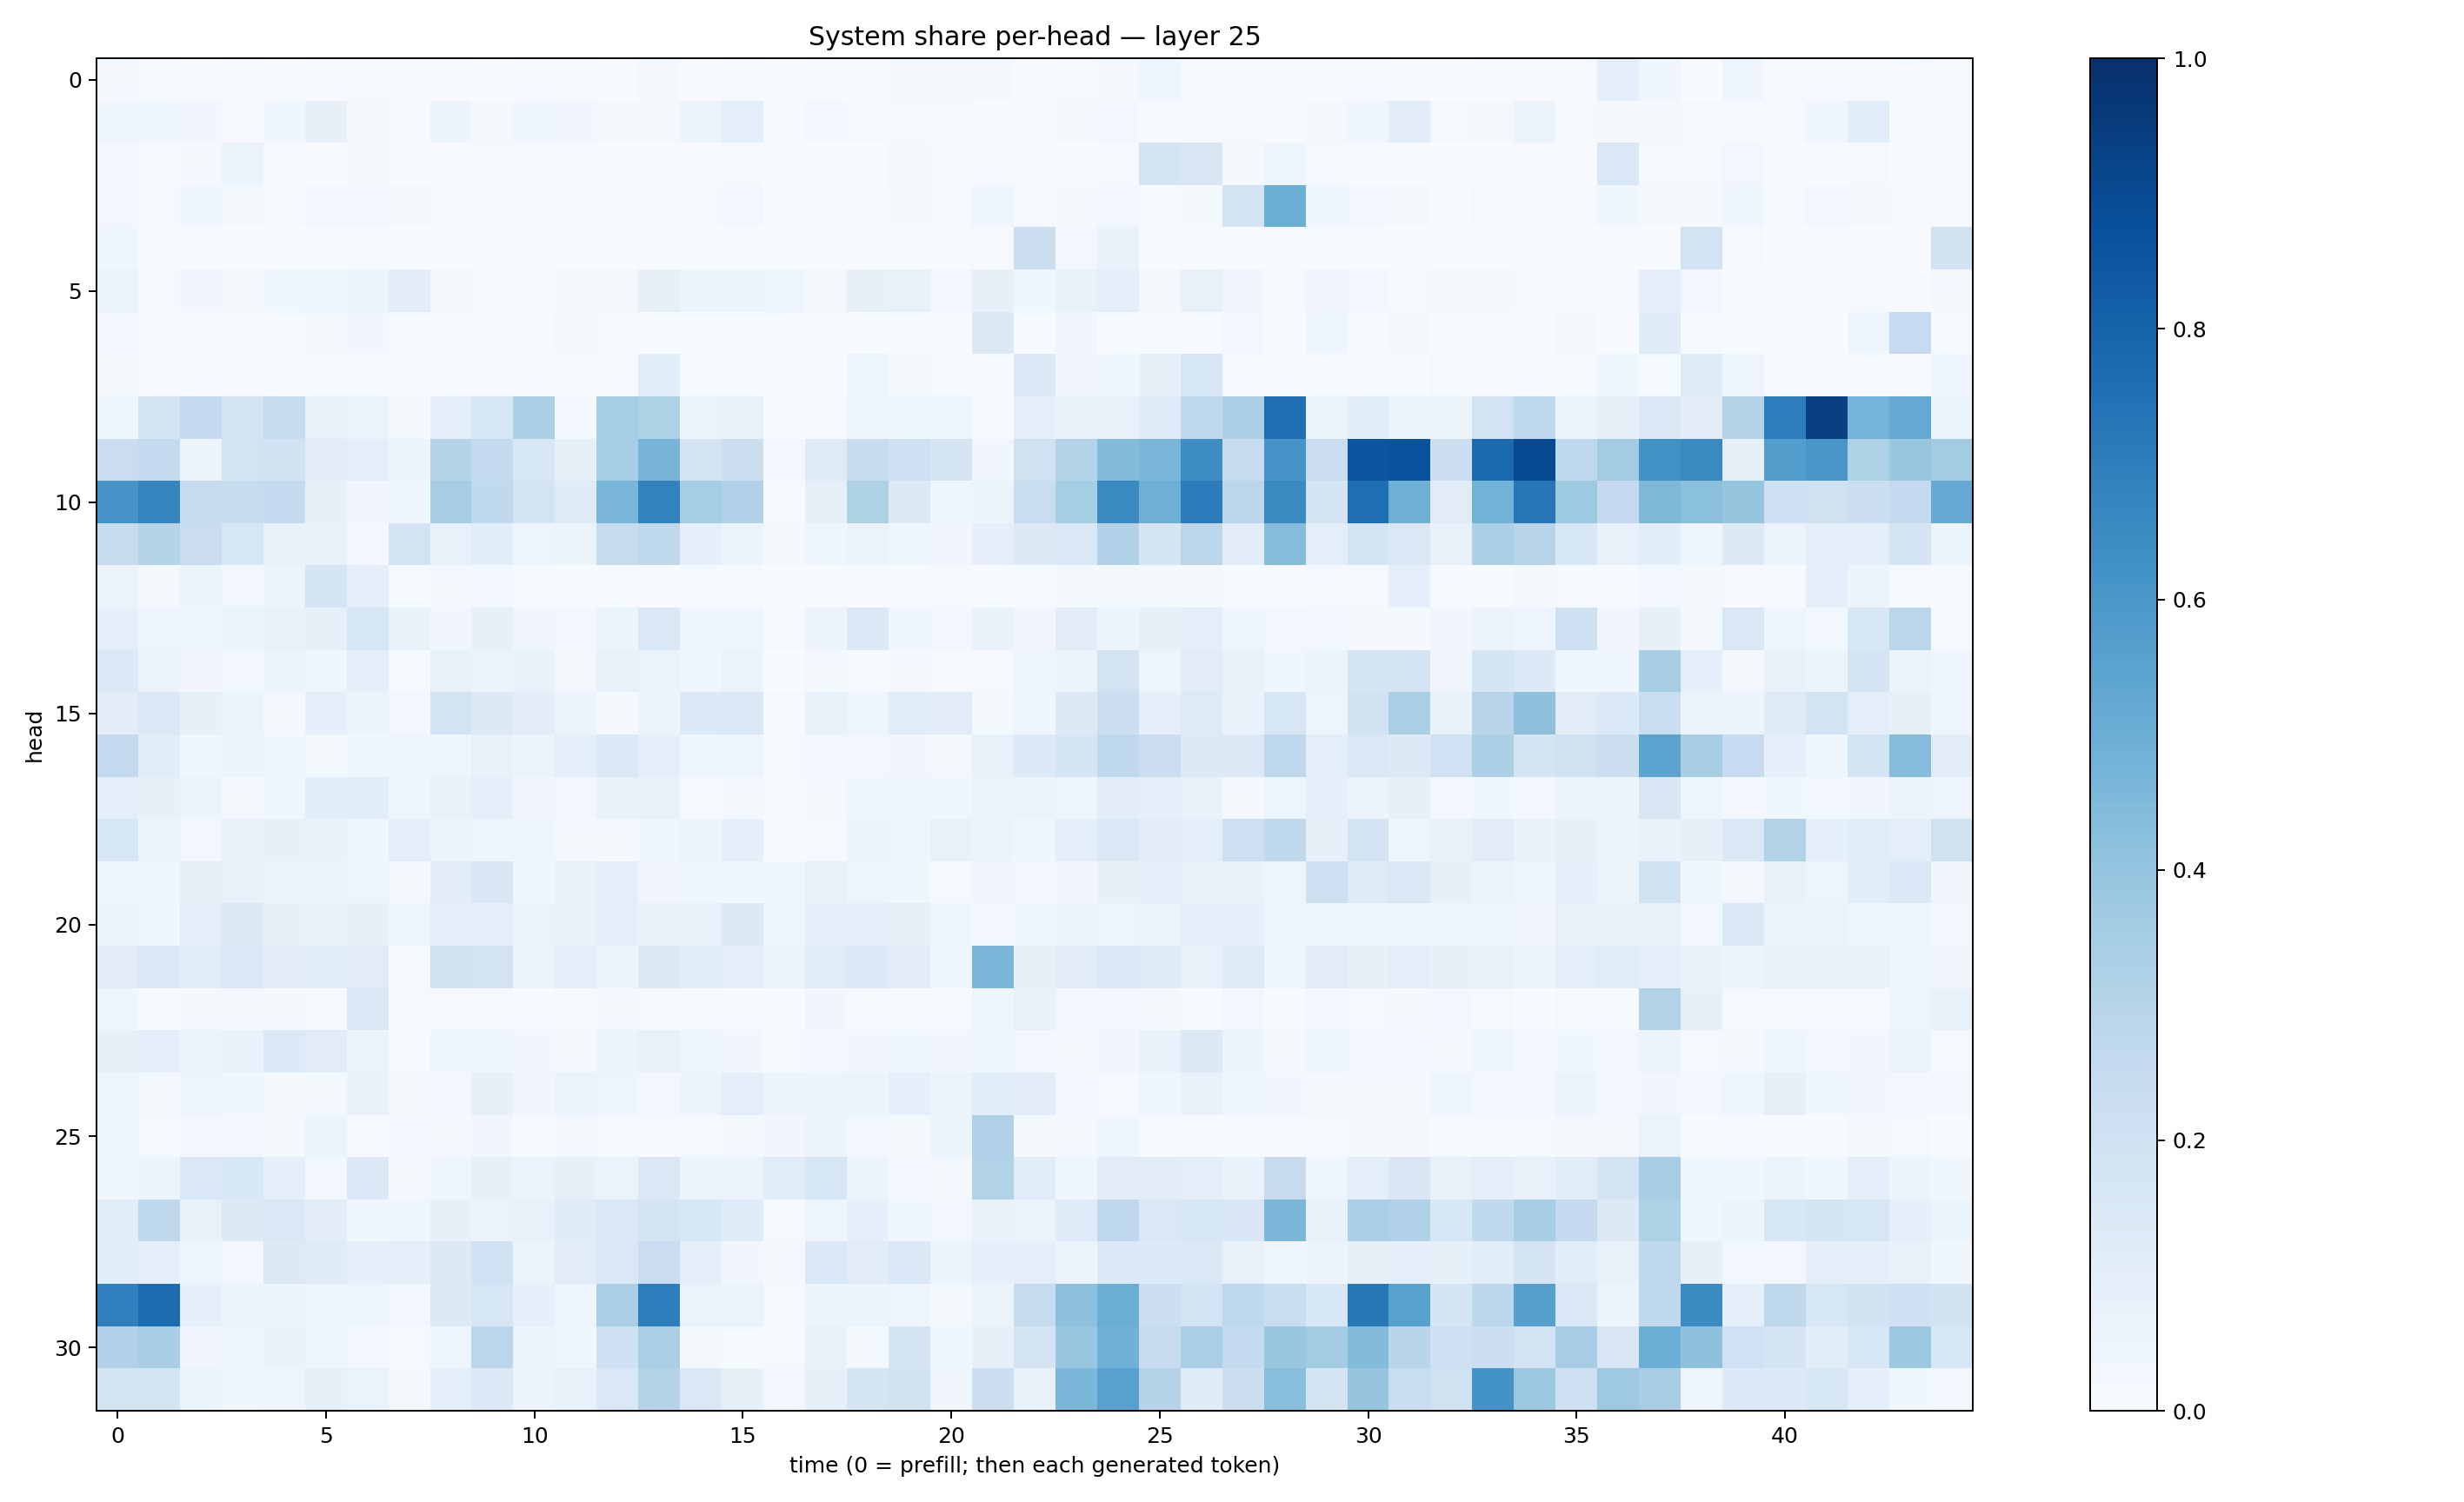

Data behind this chart, as committed beside it:
0.019982388, 0.0057052816, 0.0026937476, 0.008762139, 0.0031109836, 0.010925276, 0.010052559, 0.0063069584, 0.005742511, 0.0032963478, 0.0046882704, 0.005079873, 0.0020412705, 0.018296909, 0.0035118735, 0.004537933, 0.0015712224, 0.0068106987, 0.0046303943, 0.020916207, 0.01673232, 0.01997705, 0.0032998787, 0.009805052
0.04578, 0.03862, 0.03317, 0.004505, 0.03825, 0.0806, 0.01839, 0.003959, 0.05314, 0.02042, 0.04299, 0.03321, 0.02222, 0.01773, 0.05124, 0.09556, 0.00519, 0.02414, 0.008351, 0.01201, 0.009262, 0.007774, 0.005146, 0.0157
0.0253, 0.005514, 0.02121, 0.06617, 0.008742, 0.004131, 0.01597, 0.001963, 0.004675, 0.008711, 0.01128, 0.004598, 0.004193, 0.003994, 0.005468, 0.009356, 0.001751, 0.003558, 0.003202, 0.02017, 0.004498, 0.005864, 0.00525, 0.005314
0.02776, 0.008215, 0.04088, 0.01979, 0.0154, 0.02952, 0.02624, 0.02028, 0.009376, 0.01312, 0.007045, 0.009263, 0.01413, 0.005755, 0.01339, 0.02639, 0.002787, 0.007558, 0.004987, 0.01782, 0.008031, 0.04662, 0.01325, 0.02137
0.04388, 0.004042, 0.001569, 0.0008856, 0.001733, 0.003434, 0.005462, 0.001817, 0.002153, 0.003612, 0.001454, 0.001608, 0.001421, 0.005362, 0.002923, 0.001897, 0.001635, 0.001173, 0.001055, 0.00486, 0.007805, 0.009494, 0.2259, 0.0308
0.06364, 0.01183, 0.03407, 0.01898, 0.03579, 0.04446, 0.05805, 0.1027, 0.02284, 0.01274, 0.01364, 0.01698, 0.01589, 0.08076, 0.05937, 0.05651, 0.03973, 0.01732, 0.0805, 0.07286, 0.02982, 0.07872, 0.03605, 0.07144
0.02835, 0.002013, 0.003468, 0.01055, 0.008929, 0.02206, 0.03183, 0.005563, 0.01071, 0.01262, 0.002836, 0.0214, 0.01327, 0.003337, 0.001974, 0.001929, 0.005457, 0.01304, 0.001898, 0.0135, 0.002857, 0.128, 0.002239, 0.03482
0.02266, 0.001585, 0.00778, 0.004134, 0.003911, 0.002222, 0.008228, 0.001054, 0.005085, 0.008131, 0.008529, 0.002633, 0.01395, 0.1065, 0.005927, 0.006829, 0.001347, 0.002591, 0.04899, 0.01786, 0.005634, 0.001801, 0.1362, 0.03151
0.0373, 0.179, 0.2534, 0.1758, 0.2376, 0.07114, 0.05869, 0.02257, 0.1001, 0.16, 0.3246, 0.02807, 0.3554, 0.3232, 0.06534, 0.07512, 0.003665, 0.0138, 0.04381, 0.03635, 0.04381, 0.007241, 0.1011, 0.07125
0.2272, 0.2561, 0.05649, 0.1819, 0.1936, 0.1107, 0.09928, 0.0625, 0.3037, 0.255, 0.1558, 0.07943, 0.3526, 0.4712, 0.1721, 0.2226, 0.03083, 0.1241, 0.2373, 0.2032, 0.1689, 0.03244, 0.1975, 0.3048
0.6091, 0.6699, 0.2408, 0.2388, 0.2567, 0.08328, 0.03325, 0.03845, 0.3477, 0.2645, 0.1805, 0.1211, 0.4619, 0.6828, 0.3525, 0.3195, 0.01181, 0.08457, 0.3218, 0.1295, 0.03912, 0.05938, 0.2325, 0.354
0.2398, 0.3075, 0.2297, 0.1636, 0.07803, 0.07397, 0.0287, 0.1844, 0.07662, 0.1087, 0.04743, 0.05571, 0.2452, 0.2703, 0.08704, 0.05441, 0.02054, 0.04577, 0.06402, 0.04517, 0.03237, 0.09161, 0.1285, 0.1453
0.05803, 0.01956, 0.05138, 0.02419, 0.06084, 0.1646, 0.09388, 0.009561, 0.02241, 0.0236, 0.01383, 0.003717, 0.006027, 0.005011, 0.01246, 0.009226, 0.001531, 0.005678, 0.00628, 0.007651, 0.01444, 0.005267, 0.013, 0.0227
0.09629, 0.04974, 0.04069, 0.06337, 0.07488, 0.08214, 0.161, 0.06668, 0.03219, 0.0792, 0.0345, 0.02522, 0.05901, 0.1428, 0.03971, 0.04569, 0.01316, 0.05836, 0.1404, 0.04492, 0.0274, 0.06834, 0.03239, 0.113
0.1392, 0.0575, 0.03271, 0.02663, 0.05554, 0.0462, 0.1002, 0.0141, 0.07695, 0.06399, 0.06914, 0.02036, 0.07809, 0.06552, 0.03536, 0.06583, 0.001842, 0.02026, 0.01287, 0.02242, 0.01053, 0.008524, 0.04383, 0.06052
0.1022, 0.1442, 0.08252, 0.05213, 0.02311, 0.0883, 0.05504, 0.03058, 0.1839, 0.1285, 0.1032, 0.05501, 0.02297, 0.05329, 0.1348, 0.1448, 0.01176, 0.07401, 0.04991, 0.1159, 0.1132, 0.01982, 0.03923, 0.1251
0.2595, 0.1086, 0.03584, 0.05843, 0.03576, 0.01604, 0.03848, 0.05055, 0.0495, 0.07359, 0.05423, 0.09827, 0.1388, 0.0983, 0.04037, 0.04914, 0.01081, 0.02888, 0.029, 0.03136, 0.02192, 0.07091, 0.1366, 0.1649
0.09711, 0.07999, 0.06043, 0.02304, 0.03704, 0.1067, 0.1093, 0.04231, 0.07701, 0.1015, 0.03314, 0.02624, 0.07051, 0.07748, 0.00939, 0.01972, 0.009092, 0.0192, 0.03958, 0.04064, 0.03764, 0.06329, 0.05807, 0.04275
0.1611, 0.05409, 0.02984, 0.06718, 0.08167, 0.06968, 0.0418, 0.0962, 0.06165, 0.04229, 0.0422, 0.02248, 0.01952, 0.03808, 0.05222, 0.09113, 0.004973, 0.007842, 0.05997, 0.0436, 0.07225, 0.05184, 0.03699, 0.09558
0.0467, 0.04421, 0.08218, 0.07148, 0.06477, 0.06285, 0.04713, 0.01583, 0.1041, 0.1516, 0.03698, 0.07619, 0.09376, 0.0343, 0.03798, 0.03614, 0.04383, 0.07117, 0.04729, 0.03548, 0.01219, 0.034, 0.02536, 0.0321
0.06605, 0.03712, 0.1001, 0.1261, 0.08329, 0.06759, 0.08515, 0.04773, 0.09033, 0.0954, 0.06639, 0.07132, 0.09419, 0.07562, 0.07735, 0.131, 0.04698, 0.08907, 0.08743, 0.07821, 0.05067, 0.02999, 0.04457, 0.05782
0.1094, 0.1474, 0.1146, 0.1481, 0.112, 0.1058, 0.11, 0.0112, 0.1891, 0.1828, 0.05981, 0.09511, 0.05676, 0.1252, 0.1059, 0.09526, 0.05242, 0.1149, 0.1352, 0.1118, 0.03928, 0.4588, 0.08463, 0.1119
0.04342, 0.006498, 0.01913, 0.01913, 0.01785, 0.009959, 0.1473, 0.01076, 0.009459, 0.01161, 0.003025, 0.008711, 0.02303, 0.01171, 0.007957, 0.003642, 0.004959, 0.03411, 0.007898, 0.004182, 0.004121, 0.05031, 0.07657, 0.02798
0.08319, 0.09734, 0.06188, 0.07014, 0.1356, 0.1109, 0.05452, 0.006442, 0.04629, 0.04295, 0.03129, 0.01614, 0.05877, 0.07456, 0.04886, 0.03355, 0.01522, 0.02398, 0.03363, 0.03869, 0.03333, 0.04326, 0.02692, 0.0193
0.04066, 0.02111, 0.05043, 0.03762, 0.0172, 0.01691, 0.07029, 0.02011, 0.02846, 0.07888, 0.03292, 0.06431, 0.04787, 0.02383, 0.05765, 0.09883, 0.05848, 0.0574, 0.05252, 0.09064, 0.0539, 0.1163, 0.1098, 0.03035
0.04488, 0.01253, 0.02653, 0.02454, 0.0212, 0.06614, 0.009138, 0.02969, 0.01587, 0.03445, 0.01069, 0.01894, 0.01543, 0.01127, 0.01024, 0.01575, 0.033, 0.06167, 0.02532, 0.02155, 0.05349, 0.3191, 0.01652, 0.01576
0.03861, 0.05909, 0.1424, 0.1554, 0.08858, 0.02502, 0.133, 0.02088, 0.04619, 0.07969, 0.06418, 0.08097, 0.06305, 0.1435, 0.051, 0.05529, 0.1137, 0.1601, 0.05732, 0.02864, 0.02231, 0.3122, 0.1162, 0.04517
0.1085, 0.2731, 0.07428, 0.125, 0.1431, 0.1025, 0.03538, 0.04493, 0.08127, 0.0634, 0.07574, 0.1206, 0.1438, 0.1793, 0.1548, 0.1192, 0.01474, 0.05002, 0.08917, 0.03793, 0.02872, 0.06672, 0.06566, 0.1195
0.1071, 0.08627, 0.04958, 0.02922, 0.1289, 0.119, 0.09097, 0.08728, 0.1271, 0.2003, 0.05956, 0.11, 0.1444, 0.2283, 0.1007, 0.03323, 0.02111, 0.1398, 0.1125, 0.141, 0.06262, 0.08904, 0.09938, 0.05454
0.6902, 0.766, 0.09137, 0.05488, 0.05358, 0.04982, 0.04801, 0.02901, 0.1263, 0.1601, 0.08995, 0.04915, 0.337, 0.6969, 0.06569, 0.06637, 0.008777, 0.05489, 0.06204, 0.0503, 0.01987, 0.05843, 0.2383, 0.4175
0.3179, 0.3453, 0.03469, 0.04513, 0.07012, 0.0452, 0.02584, 0.009406, 0.04574, 0.2845, 0.06064, 0.04192, 0.2062, 0.3394, 0.02001, 0.01292, 0.01457, 0.07369, 0.01611, 0.1752, 0.03809, 0.07869, 0.1779, 0.3861
0.1753, 0.173, 0.05425, 0.03716, 0.04903, 0.07879, 0.06431, 0.02194, 0.08877, 0.1382, 0.05751, 0.07304, 0.1458, 0.3061, 0.1418, 0.08355, 0.02392, 0.08197, 0.1692, 0.1934, 0.0349, 0.2186, 0.07473, 0.4574
